The GitHub repository eddie772tw/R6Assist contains a labelled image folder "dataset" with 76 categories: Ace, Alibi, Amaru, Aruni, Ash, Azami, Bandit, Blackbeard, Blitz, Brava, Buck, capitão, Castle, Caveira, Clash, Deimos, Denari, Doc, Dokkaebi, Echo, Ela, Fenrir, Finka, Flores, Frost, Fuze, Glaz, Goyo, Gridlock, Grim, Hibana, Iana, Jackal, jäger, Kaid, Kali, Kapkan, Lesion, Lion, Maestro, Maverick, Melusi, Mira, Montagne, Mozzie, Mute, Nomad, Oryx, Osa, Pulse, Ram, Rauora, Recruit attacker, Recruit defender, Rook, Sens, Sentry, skopós, Sledge, Smoke, Solis, Striker, Tachanka, Thatcher, Thermite, Thorn, Thunderbird, Tubarao, Twitch, Valkyrie, Vigil, Wamai, Warden, Ying, Zero, Zofia. Examples follow, each with its label.

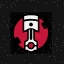
Label: Gridlock

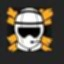
Label: Striker

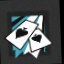
Label: Ace

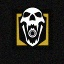
Label: Blackbeard

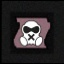
Label: Mute

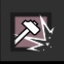
Label: Sledge
